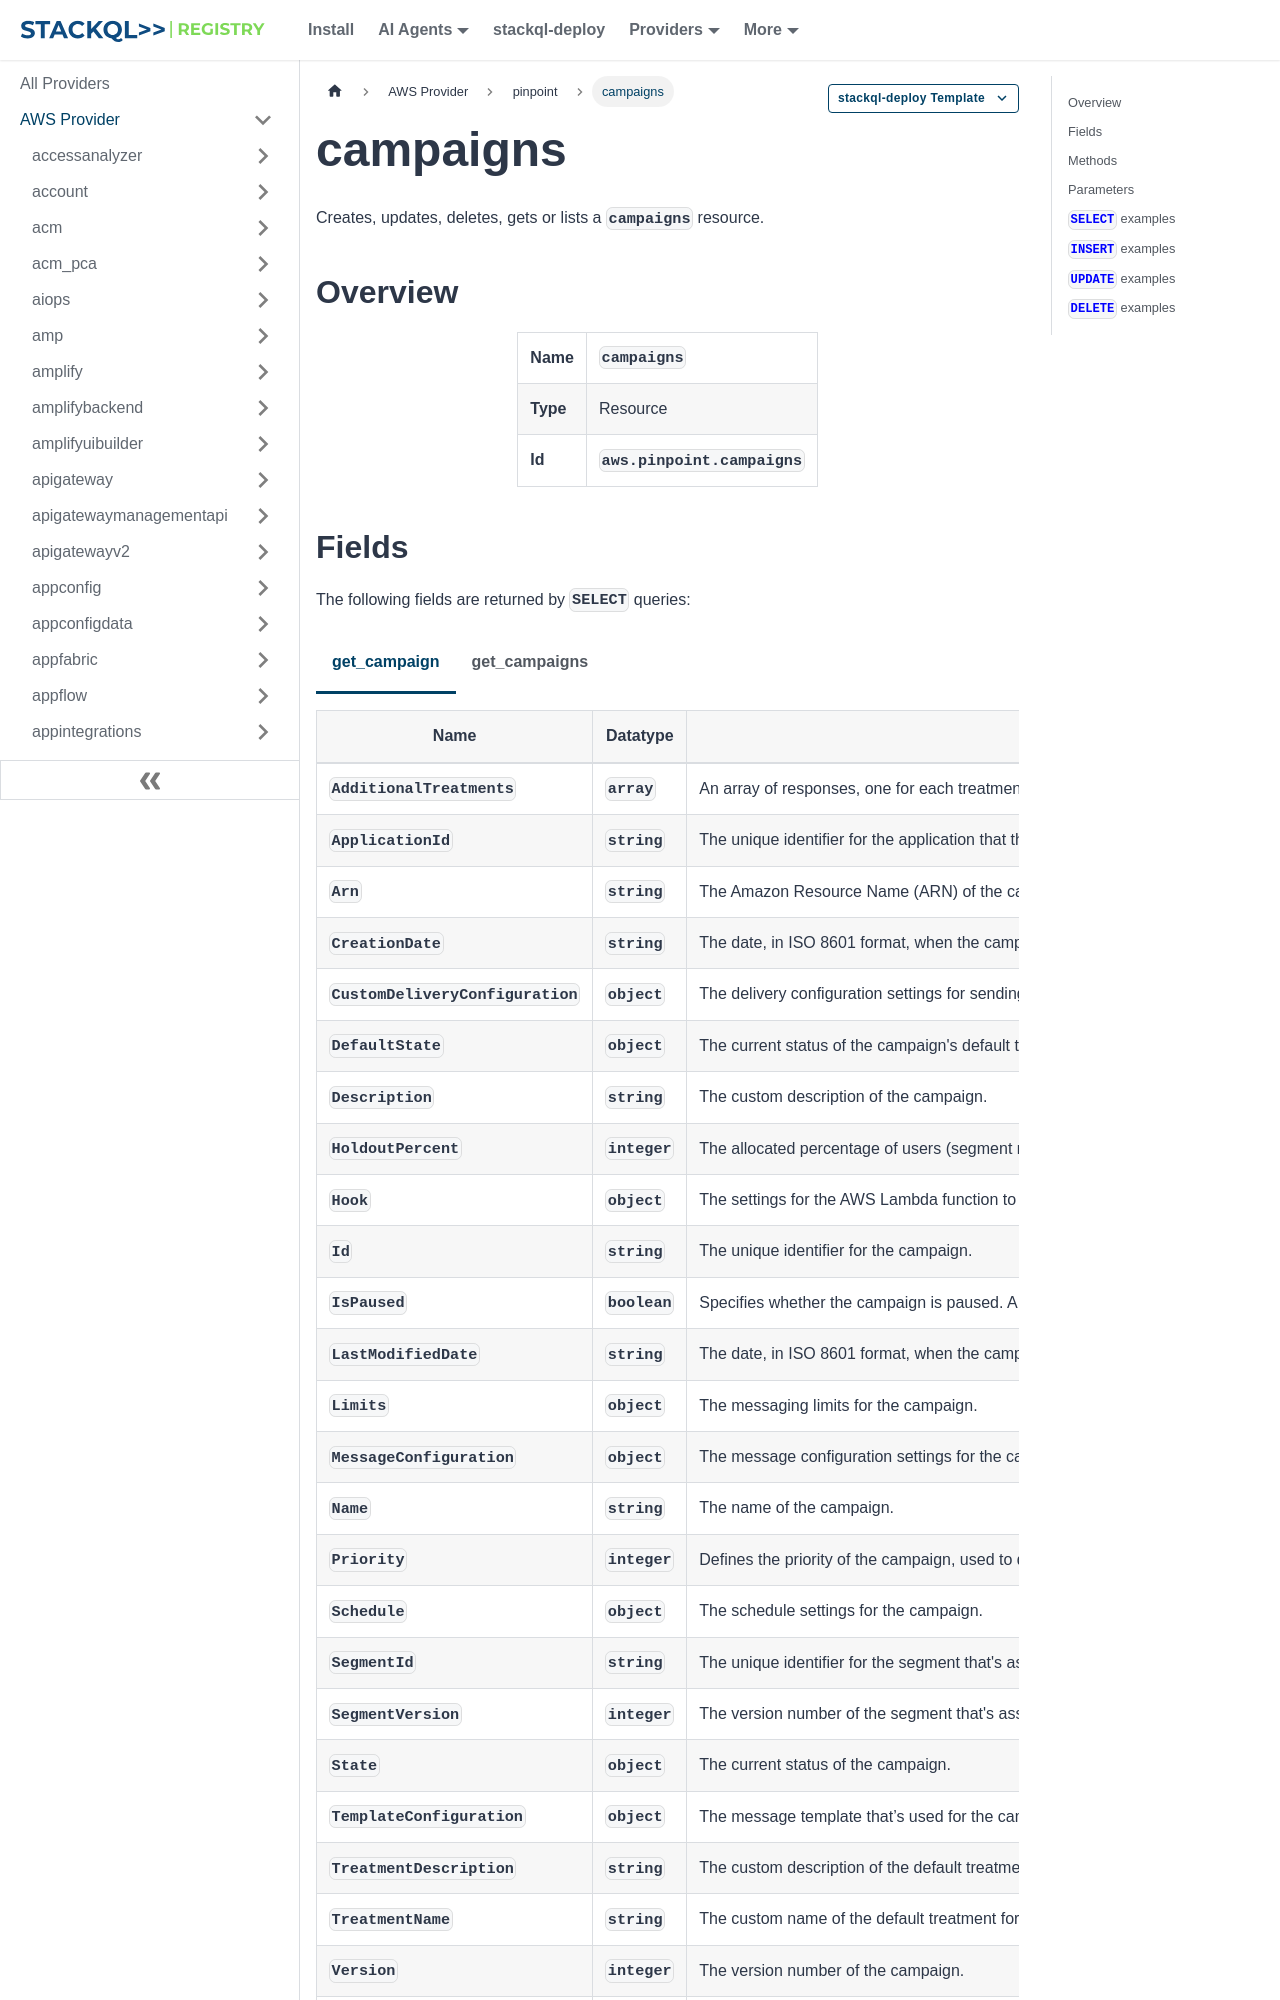

repository: stackql-registry/stackql-provider-aws · page: services/pinpoint/campaigns.html · generator: docusaurus

--- 
title: campaigns
hide_title: false
hide_table_of_contents: false
keywords:
  - campaigns
  - pinpoint
  - aws
  - infrastructure-as-code
  - configuration-as-data
  - cloud inventory
description: Query, deploy and manage aws resources using SQL
custom_edit_url: null
image: /img/stackql-aws-provider-featured-image.png
---

import CopyableCode from '@site/src/components/CopyableCode/CopyableCode';
import CodeBlock from '@theme/CodeBlock';
import Tabs from '@theme/Tabs';
import TabItem from '@theme/TabItem';

Creates, updates, deletes, gets or lists a <code>campaigns</code> resource.

## Overview
<table><tbody>
<tr><td><b>Name</b></td><td><CopyableCode code="campaigns" /></td></tr>
<tr><td><b>Type</b></td><td>Resource</td></tr>
<tr><td><b>Id</b></td><td><CopyableCode code="aws.pinpoint.campaigns" /></td></tr>
</tbody></table>

## Fields

The following fields are returned by `SELECT` queries:

<Tabs
    defaultValue="get_campaign"
    values={[
        { label: 'get_campaign', value: 'get_campaign' },
        { label: 'get_campaigns', value: 'get_campaigns' }
    ]}
>
<TabItem value="get_campaign">

<table>
<thead>
    <tr>
    <th>Name</th>
    <th>Datatype</th>
    <th>Description</th>
    </tr>
</thead>
<tbody>
<tr>
    <td><CopyableCode code="AdditionalTreatments" /></td>
    <td><code>array</code></td>
    <td>An array of responses, one for each treatment that you defined for the campaign, in addition to the default treatment.</td>
</tr>
<tr>
    <td><CopyableCode code="ApplicationId" /></td>
    <td><code>string</code></td>
    <td>The unique identifier for the application that the campaign applies to.</td>
</tr>
<tr>
    <td><CopyableCode code="Arn" /></td>
    <td><code>string</code></td>
    <td>The Amazon Resource Name (ARN) of the campaign.</td>
</tr>
<tr>
    <td><CopyableCode code="CreationDate" /></td>
    <td><code>string</code></td>
    <td>The date, in ISO 8601 format, when the campaign was created.</td>
</tr>
<tr>
    <td><CopyableCode code="CustomDeliveryConfiguration" /></td>
    <td><code>object</code></td>
    <td>The delivery configuration settings for sending the campaign through a custom channel.</td>
</tr>
<tr>
    <td><CopyableCode code="DefaultState" /></td>
    <td><code>object</code></td>
    <td>The current status of the campaign's default treatment. This value exists only for campaigns that have more than one treatment.</td>
</tr>
<tr>
    <td><CopyableCode code="Description" /></td>
    <td><code>string</code></td>
    <td>The custom description of the campaign.</td>
</tr>
<tr>
    <td><CopyableCode code="HoldoutPercent" /></td>
    <td><code>integer</code></td>
    <td>The allocated percentage of users (segment members) who shouldn't receive messages from the campaign.</td>
</tr>
<tr>
    <td><CopyableCode code="Hook" /></td>
    <td><code>object</code></td>
    <td>The settings for the AWS Lambda function to use as a code hook for the campaign. You can use this hook to customize the segment that's used by the campaign.</td>
</tr>
<tr>
    <td><CopyableCode code="Id" /></td>
    <td><code>string</code></td>
    <td>The unique identifier for the campaign.</td>
</tr>
<tr>
    <td><CopyableCode code="IsPaused" /></td>
    <td><code>boolean</code></td>
    <td>Specifies whether the campaign is paused. A paused campaign doesn't run unless you resume it by changing this value to false.</td>
</tr>
<tr>
    <td><CopyableCode code="LastModifiedDate" /></td>
    <td><code>string</code></td>
    <td>The date, in ISO 8601 format, when the campaign was last modified.</td>
</tr>
<tr>
    <td><CopyableCode code="Limits" /></td>
    <td><code>object</code></td>
    <td>The messaging limits for the campaign.</td>
</tr>
<tr>
    <td><CopyableCode code="MessageConfiguration" /></td>
    <td><code>object</code></td>
    <td>The message configuration settings for the campaign.</td>
</tr>
<tr>
    <td><CopyableCode code="Name" /></td>
    <td><code>string</code></td>
    <td>The name of the campaign.</td>
</tr>
<tr>
    <td><CopyableCode code="Priority" /></td>
    <td><code>integer</code></td>
    <td>Defines the priority of the campaign, used to decide the order of messages displayed to user if there are multiple messages scheduled to be displayed at the same moment.</td>
</tr>
<tr>
    <td><CopyableCode code="Schedule" /></td>
    <td><code>object</code></td>
    <td>The schedule settings for the campaign.</td>
</tr>
<tr>
    <td><CopyableCode code="SegmentId" /></td>
    <td><code>string</code></td>
    <td>The unique identifier for the segment that's associated with the campaign.</td>
</tr>
<tr>
    <td><CopyableCode code="SegmentVersion" /></td>
    <td><code>integer</code></td>
    <td>The version number of the segment that's associated with the campaign.</td>
</tr>
<tr>
    <td><CopyableCode code="State" /></td>
    <td><code>object</code></td>
    <td>The current status of the campaign.</td>
</tr>
<tr>
    <td><CopyableCode code="TemplateConfiguration" /></td>
    <td><code>object</code></td>
    <td>The message template that’s used for the campaign.</td>
</tr>
<tr>
    <td><CopyableCode code="TreatmentDescription" /></td>
    <td><code>string</code></td>
    <td>The custom description of the default treatment for the campaign.</td>
</tr>
<tr>
    <td><CopyableCode code="TreatmentName" /></td>
    <td><code>string</code></td>
    <td>The custom name of the default treatment for the campaign, if the campaign has multiple treatments. A treatment is a variation of a campaign that's used for A/B testing.</td>
</tr>
<tr>
    <td><CopyableCode code="Version" /></td>
    <td><code>integer</code></td>
    <td>The version number of the campaign.</td>
</tr>
<tr>
    <td><CopyableCode code="tags" /></td>
    <td><code>object</code></td>
    <td>A string-to-string map of key-value pairs that identifies the tags that are associated with the campaign. Each tag consists of a required tag key and an associated tag value.</td>
</tr>
</tbody>
</table>
</TabItem>
<TabItem value="get_campaigns">

<table>
<thead>
    <tr>
    <th>Name</th>
    <th>Datatype</th>
    <th>Description</th>
    </tr>
</thead>
<tbody>
<tr>
    <td><CopyableCode code="Item" /></td>
    <td><code>array</code></td>
    <td>An array of responses, one for each campaign that's associated with the application.</td>
</tr>
<tr>
    <td><CopyableCode code="NextToken" /></td>
    <td><code>string</code></td>
    <td>The string to use in a subsequent request to get the next page of results in a paginated response. This value is null if there are no additional pages.</td>
</tr>
</tbody>
</table>
</TabItem>
</Tabs>
